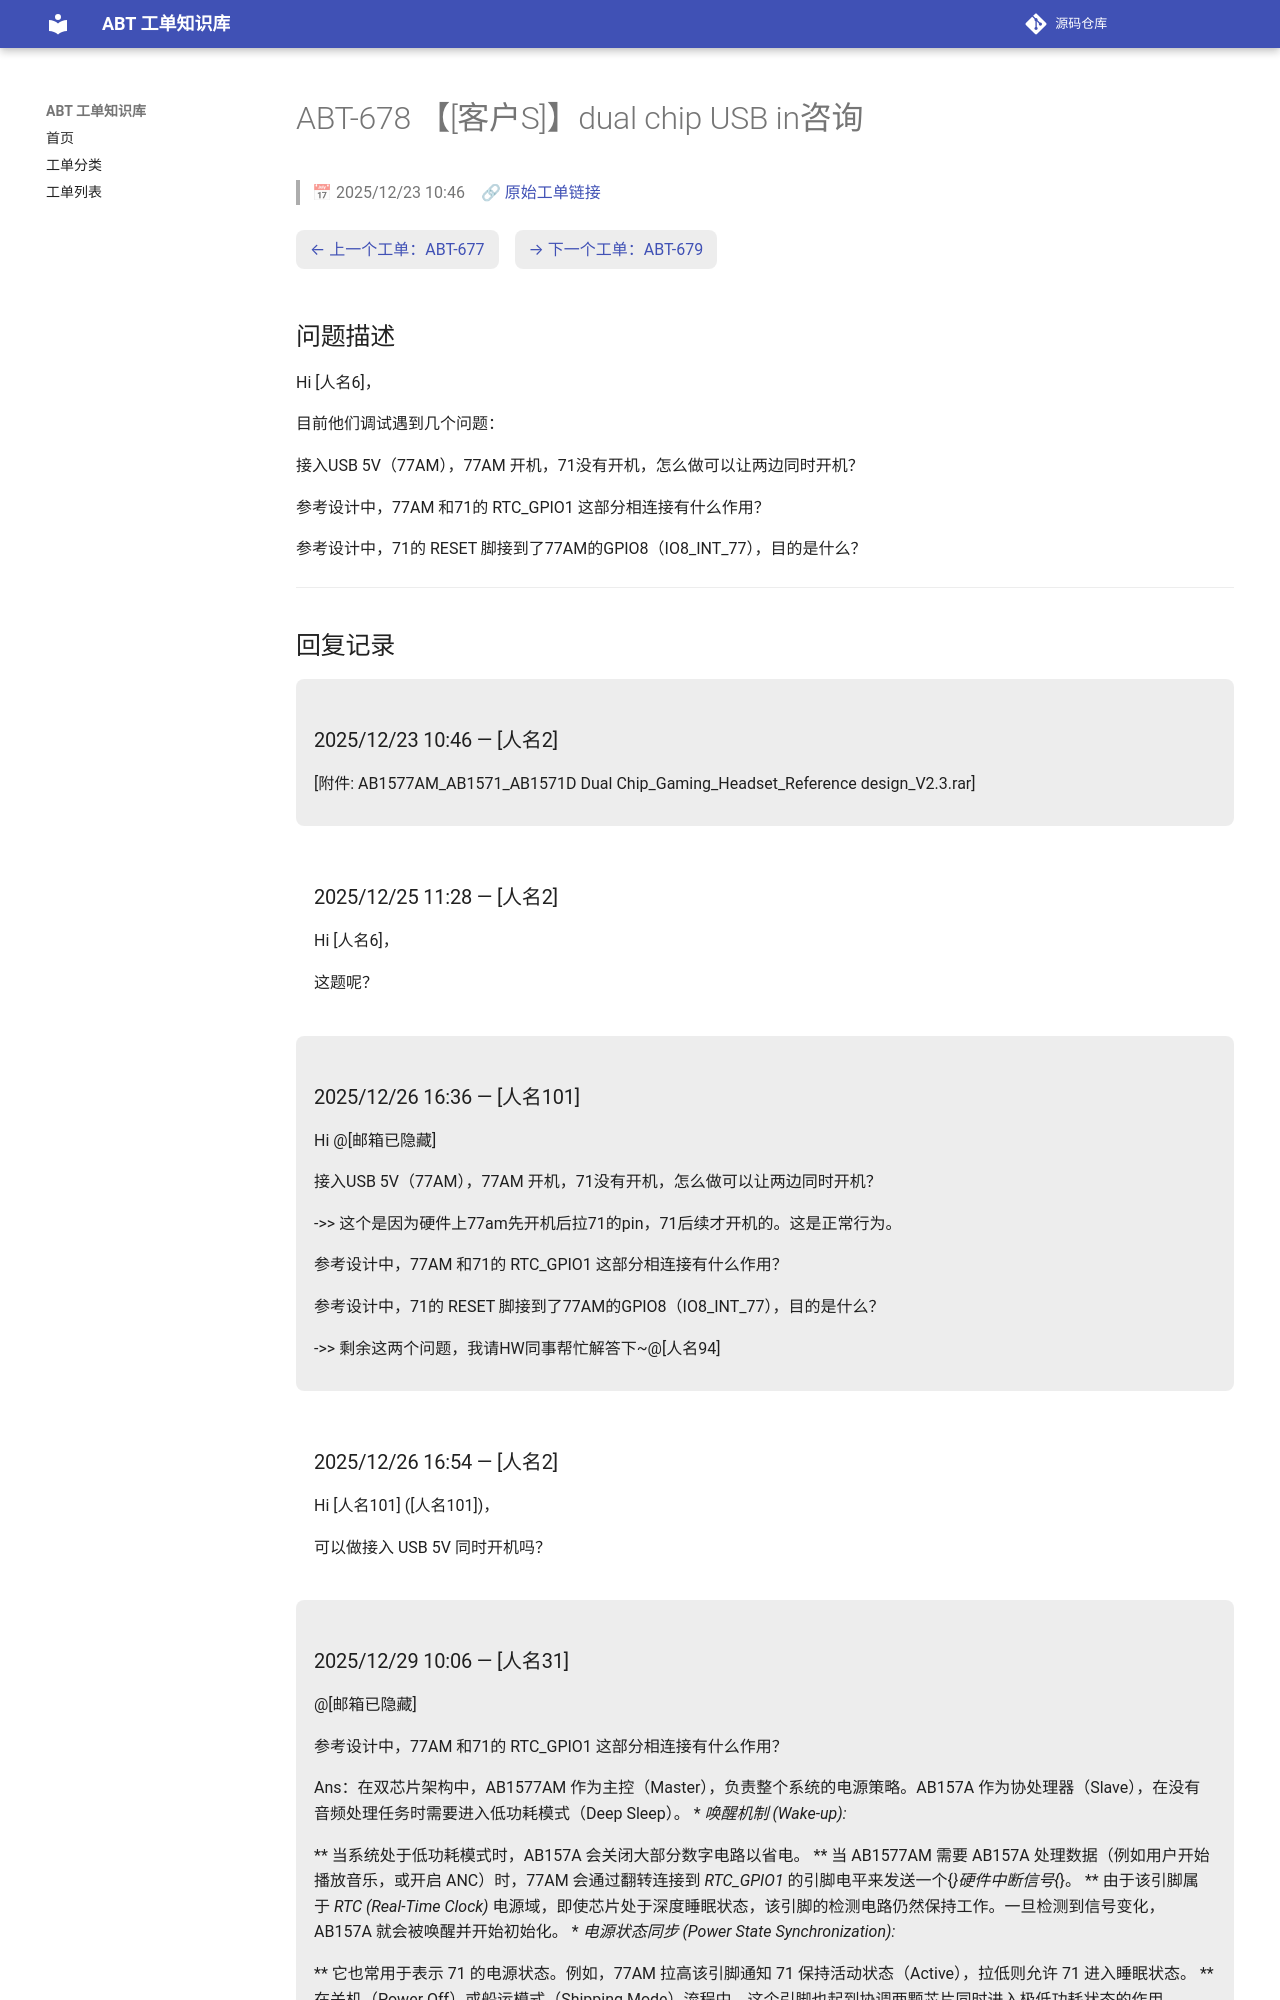

repository: luckycee/airoha-kb · page: tickets/ABT-678/index.html · generator: mkdocs

---
id: ABT-678
title: "【[客户S]】dual chip USB in咨询"
date: 2025/12/23 10:46
status: Closed
source: https://eservice.airoha.com.tw/servicedesk/customer/portal/1038/MIUIX1565-678
---

# ABT-678 【[客户S]】dual chip USB in咨询

> 📅 2025/12/23 10:46　🔗 [原始工单链接](https://eservice.airoha.com.tw/servicedesk/customer/portal/1038/MIUIX1565-678)

<div class="ticket-nav" markdown="1">

[← 上一个工单：ABT-677](ABT-677.md)　[→ 下一个工单：ABT-679](ABT-679.md)

</div>

## 问题描述

Hi [人名6]，

目前他们调试遇到几个问题：

接入USB 5V（77AM），77AM 开机，71没有开机，怎么做可以让两边同时开机？

参考设计中，77AM 和71的 RTC_GPIO1 这部分相连接有什么作用？

参考设计中，71的 RESET 脚接到了77AM的GPIO8（IO8_INT_77），目的是什么？

---

## 回复记录

<div class="reply odd" markdown="1">

### 2025/12/23 10:46 — [人名2]

[附件: AB1577AM_AB1571_AB1571D Dual Chip_Gaming_Headset_Reference design_V2.3.rar]

</div>

<div class="reply even" markdown="1">

### 2025/12/25 11:28 — [人名2]

Hi [人名6]，



这题呢？

</div>

<div class="reply odd" markdown="1">

### 2025/12/26 16:36 — [人名101]

Hi @[邮箱已隐藏] 

接入USB 5V（77AM），77AM 开机，71没有开机，怎么做可以让两边同时开机？

->> 这个是因为硬件上77am先开机后拉71的pin，71后续才开机的。这是正常行为。

 

参考设计中，77AM 和71的 RTC_GPIO1 这部分相连接有什么作用？

参考设计中，71的 RESET 脚接到了77AM的GPIO8（IO8_INT_77），目的是什么？

->> 剩余这两个问题，我请HW同事帮忙解答下~@[人名94]

</div>

<div class="reply even" markdown="1">

### 2025/12/26 16:54 — [人名2]

Hi [人名101] ([人名101])，



可以做接入 USB 5V 同时开机吗？

</div>

<div class="reply odd" markdown="1">
